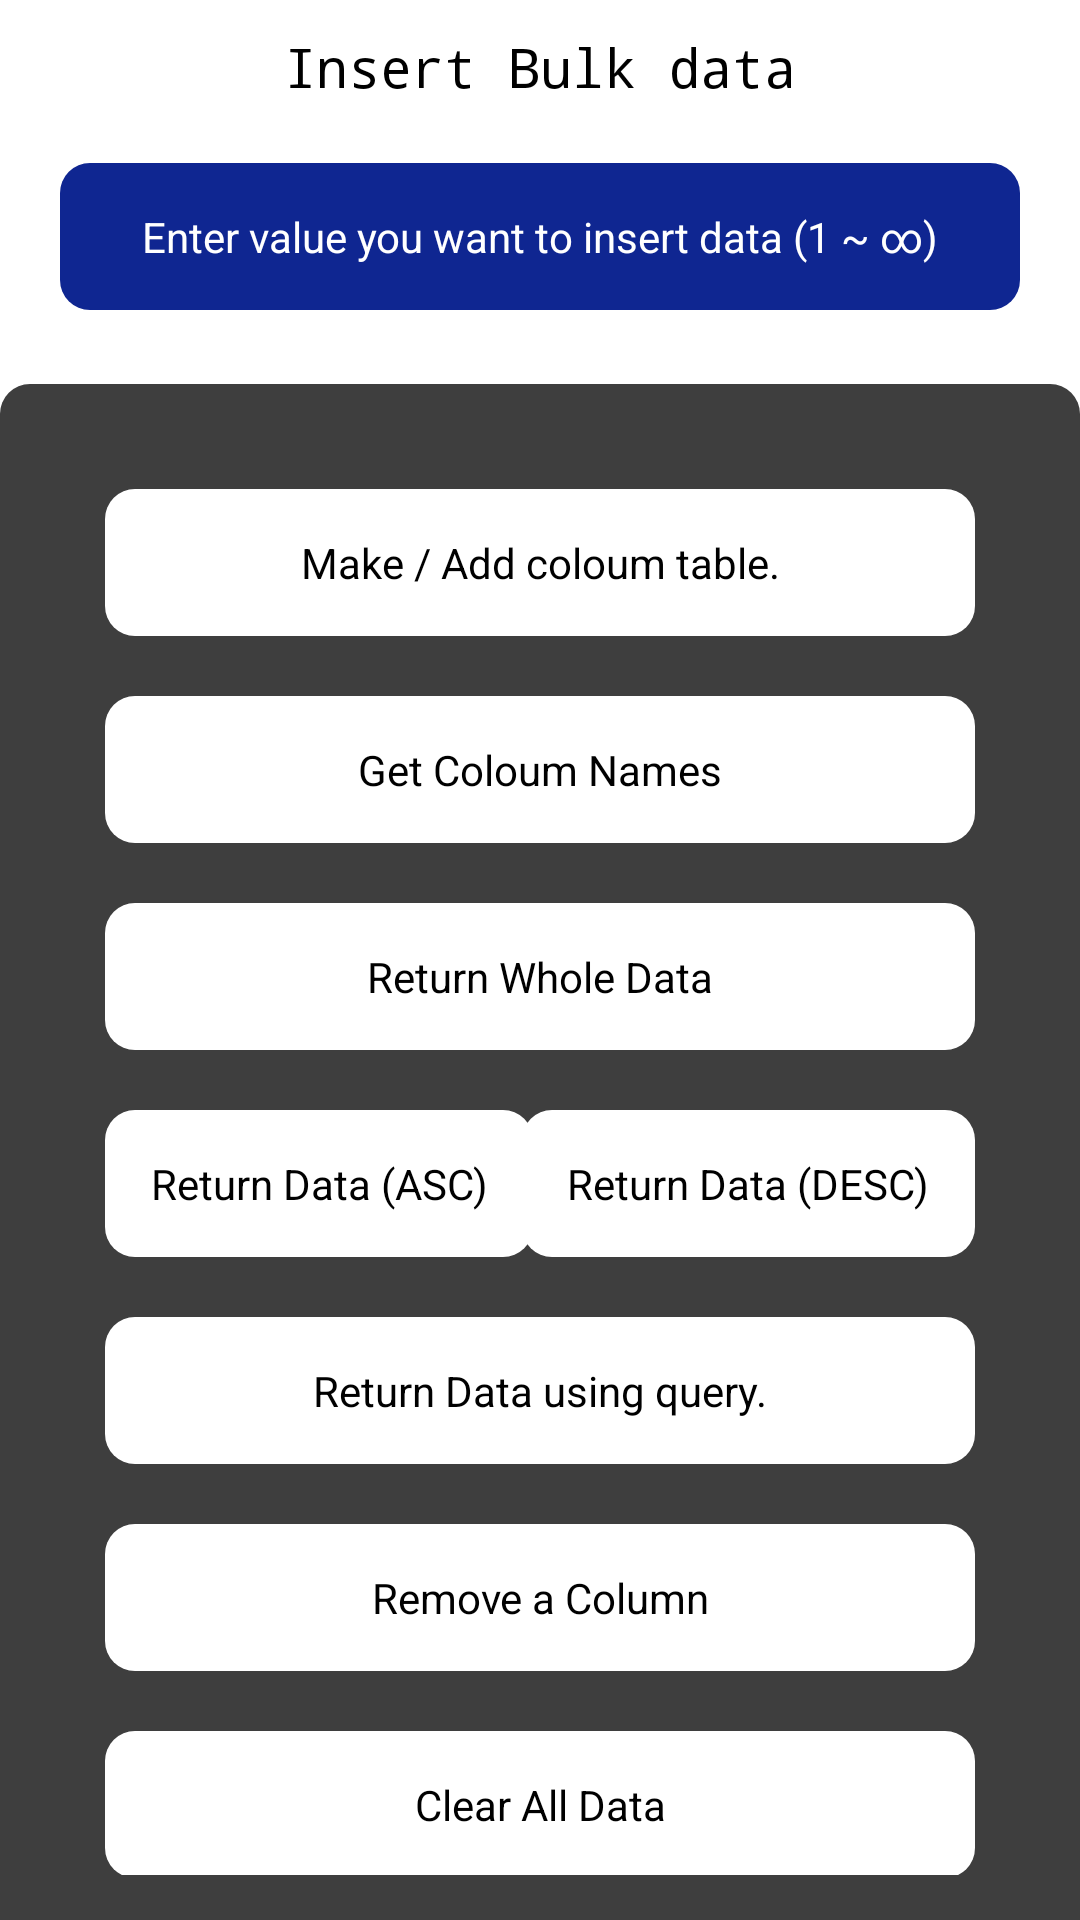

Write the Android layout XML for this screen, with the resource values it uses.
<!-- AndroidManifest.xml: application theme Theme.BlukData -->
<!-- res/layout/activity_main.xml -->
<?xml version="1.0" encoding="utf-8"?>
<LinearLayout xmlns:android="http://schemas.android.com/apk/res/android"
    xmlns:app="http://schemas.android.com/apk/res-auto"
    xmlns:tools="http://schemas.android.com/tools"
    android:layout_width="match_parent"
    android:layout_height="match_parent"
    android:background="@android:color/white"
    android:orientation="vertical"
    android:weightSum="10"
    tools:context=".MainActivity">

    <androidx.constraintlayout.widget.ConstraintLayout
        android:id="@+id/topCard"
        android:layout_width="match_parent"
        android:layout_height="0dp"
        android:layout_weight="2">

        <TextView
            android:id="@+id/toptext"
            style="@style/TextAppearance.AppCompat.Medium"
            android:layout_width="wrap_content"
            android:layout_height="wrap_content"
            android:layout_margin="10dp"
            android:fontFamily="monospace"
            android:text="Insert Bulk data"
            android:textColor="@android:color/black"
            app:layout_constraintEnd_toEndOf="parent"
            app:layout_constraintLeft_toLeftOf="parent"
            app:layout_constraintStart_toStartOf="parent"
            app:layout_constraintTop_toTopOf="parent" />

        <androidx.appcompat.widget.AppCompatEditText
            android:id="@+id/submittext"
            style="@style/TextAppearance.AppCompat.Small"
            android:layout_width="match_parent"
            android:layout_height="wrap_content"
            android:layout_margin="20dp"
            android:background="@drawable/rounded_edittext"
            android:gravity="center_horizontal"
            android:hint="Enter value you want to insert data (1 ~ ∞)"
            android:imeOptions="actionDone"
            android:inputType="number"
            android:singleLine="true"
            android:textColor="@android:color/white"
            android:textColorHint="@android:color/white"
            app:layout_constraintEnd_toEndOf="parent"
            app:layout_constraintStart_toStartOf="parent"
            app:layout_constraintTop_toBottomOf="@+id/toptext" />

    </androidx.constraintlayout.widget.ConstraintLayout>


    <androidx.core.widget.NestedScrollView
        android:layout_width="match_parent"
        android:layout_height="0dp"
        android:layout_weight="8"
        android:background="@drawable/rounded_cardview">

        <androidx.constraintlayout.widget.ConstraintLayout
            android:layout_width="match_parent"
            android:layout_height="match_parent">

            <androidx.appcompat.widget.AppCompatTextView
                android:id="@+id/makecoloum"
                android:layout_width="match_parent"
                android:layout_height="wrap_content"
                android:layout_margin="20dp"
                android:background="@drawable/rounded_card"
                android:gravity="center"
                android:text="Make / Add coloum table."
                android:textColor="@android:color/black"
                app:layout_constraintEnd_toEndOf="parent"
                app:layout_constraintStart_toStartOf="parent"
                app:layout_constraintTop_toTopOf="parent" />

            <androidx.appcompat.widget.AppCompatTextView
                android:id="@+id/getcoloumname"
                android:layout_width="match_parent"
                android:layout_height="wrap_content"
                android:layout_margin="20dp"
                android:background="@drawable/rounded_card"
                android:gravity="center"
                android:text="Get Coloum Names"
                android:textColor="@android:color/black"
                app:layout_constraintEnd_toEndOf="parent"
                app:layout_constraintStart_toStartOf="parent"
                app:layout_constraintTop_toBottomOf="@id/makecoloum" />

            <androidx.appcompat.widget.AppCompatTextView
                android:id="@+id/getwholedata"
                android:layout_width="match_parent"
                android:layout_height="wrap_content"
                android:layout_margin="20dp"
                android:background="@drawable/rounded_card"
                android:gravity="center"
                android:text="Return Whole Data"
                android:textColor="@android:color/black"
                app:layout_constraintEnd_toEndOf="parent"
                app:layout_constraintStart_toStartOf="parent"
                app:layout_constraintTop_toBottomOf="@id/getcoloumname" />

            <androidx.appcompat.widget.AppCompatTextView
                android:id="@+id/getwholedataasc"
                android:layout_width="wrap_content"
                android:layout_height="wrap_content"
                android:layout_margin="20dp"
                android:background="@drawable/rounded_card"
                android:gravity="center"
                android:text="Return Data (ASC)"
                android:textColor="@android:color/black"
                app:layout_constraintStart_toStartOf="parent"
                app:layout_constraintTop_toBottomOf="@id/getwholedata" />

            <androidx.appcompat.widget.AppCompatTextView
                android:id="@+id/getwholedatadesc"
                android:layout_width="wrap_content"
                android:layout_height="wrap_content"
                android:layout_margin="20dp"
                android:background="@drawable/rounded_card"
                android:gravity="center"
                android:text="Return Data (DESC)"
                android:textColor="@android:color/black"
                app:layout_constraintEnd_toEndOf="parent"
                app:layout_constraintTop_toBottomOf="@id/getwholedata" />


            <androidx.appcompat.widget.AppCompatTextView
                android:id="@+id/inqueryformat"
                android:layout_width="match_parent"
                android:layout_height="wrap_content"
                android:layout_margin="20dp"
                android:background="@drawable/rounded_card"
                android:gravity="center"
                android:text="Return Data using query."
                android:textColor="@android:color/black"
                app:layout_constraintEnd_toEndOf="parent"
                app:layout_constraintStart_toStartOf="parent"
                app:layout_constraintTop_toBottomOf="@id/getwholedataasc" />

            <androidx.appcompat.widget.AppCompatTextView
                android:id="@+id/removecoloum"
                android:layout_width="match_parent"
                android:layout_height="wrap_content"
                android:layout_margin="20dp"
                android:background="@drawable/rounded_card"
                android:gravity="center"
                android:text="Remove a Column"
                android:textColor="@android:color/black"
                app:layout_constraintEnd_toEndOf="parent"
                app:layout_constraintStart_toStartOf="parent"
                app:layout_constraintTop_toBottomOf="@id/inqueryformat" />

            <androidx.appcompat.widget.AppCompatTextView
                android:id="@+id/deleteall"
                android:layout_width="match_parent"
                android:layout_height="wrap_content"
                android:layout_margin="20dp"
                android:background="@drawable/rounded_card"
                android:gravity="center"
                android:text="Clear All Data"
                android:textColor="@android:color/black"
                app:layout_constraintEnd_toEndOf="parent"
                app:layout_constraintStart_toStartOf="parent"
                app:layout_constraintTop_toBottomOf="@id/removecoloum" />

            <androidx.appcompat.widget.AppCompatTextView
                android:id="@+id/dropall"
                android:layout_width="match_parent"
                android:layout_height="wrap_content"
                android:layout_margin="20dp"
                android:background="@drawable/rounded_card"
                android:gravity="center"
                android:text="Drop Whole Data"
                android:textColor="@android:color/black"
                app:layout_constraintEnd_toEndOf="parent"
                app:layout_constraintStart_toStartOf="parent"
                app:layout_constraintTop_toBottomOf="@id/deleteall" />

        </androidx.constraintlayout.widget.ConstraintLayout>

    </androidx.core.widget.NestedScrollView>

</LinearLayout>
<!-- resources referenced by this layout -->
<resources>
  <!-- drawable rounded_card (drawable) -->
  <?xml version="1.0" encoding="utf-8"?>
  <shape xmlns:android="http://schemas.android.com/apk/res/android">
  
      <solid android:color="#FFFFFF" />
  
      <padding
          android:bottom="15dp"
          android:left="15dp"
          android:right="15dp"
          android:top="15dp" />
  
      <stroke
          android:width="0dp"
          android:color="#FFFFFF" />
  
      <corners android:radius="10dp"/>
  
  </shape>
  <!-- drawable rounded_cardview (drawable) -->
  <?xml version="1.0" encoding="utf-8"?>
  <shape xmlns:android="http://schemas.android.com/apk/res/android">
  
      <solid android:color="#3E3E3E" />
  
      <padding
          android:bottom="15dp"
          android:left="15dp"
          android:right="15dp"
          android:top="15dp" />
  
      <stroke
          android:width="0dp"
          android:color="#2f6699" />
  
      <corners android:topLeftRadius="10dp"
          android:topRightRadius="10dp"/>
  
  </shape>
  <!-- drawable rounded_edittext (drawable) -->
  <?xml version="1.0" encoding="utf-8"?>
  <shape xmlns:android="http://schemas.android.com/apk/res/android">
  
      <solid android:color="#0F2691" />
  
      <padding
          android:bottom="15dp"
          android:left="15dp"
          android:right="15dp"
          android:top="15dp" />
  
      <stroke
          android:width="0dp"
          android:color="#2f6699" />
      <corners android:radius="10dp" />
  
  </shape>
  <style name="Theme.BlukData" parent="Theme.MaterialComponents.DayNight.DarkActionBar">
          
          <item name="colorPrimary">@color/purple_500</item>
          <item name="colorPrimaryVariant">@color/purple_700</item>
          <item name="colorOnPrimary">@color/white</item>
          
          <item name="colorSecondary">@color/teal_200</item>
          <item name="colorSecondaryVariant">@color/teal_700</item>
          <item name="colorOnSecondary">@color/black</item>
          
          <item name="android:statusBarColor" tools:targetApi="l">?attr/colorPrimaryVariant</item>
          
      </style>
  <!-- not gathered from this repository: default colours our renderer supplied (Android Studio template values) -->
  <color name="purple_500">#FF6200EE</color>
  <color name="purple_700">#FF3700B3</color>
  <color name="teal_200">#FF03DAC5</color>
  <color name="teal_700">#FF018786</color>
  <color name="black">#FF000000</color>
  <color name="white">#FFFFFFFF</color>
</resources>
